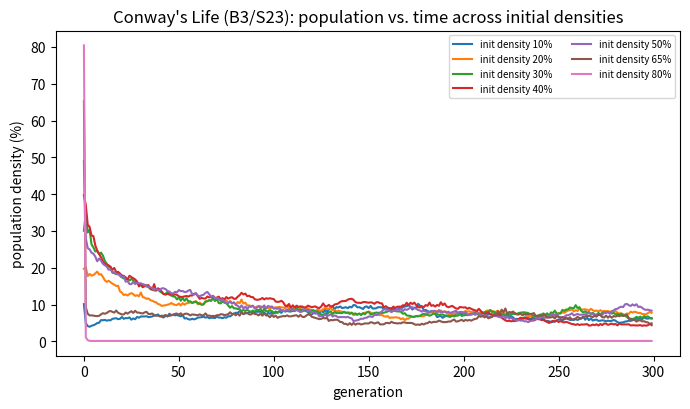

The script that saved this image: (Note: this script raises an exception after producing the figure.)
"""
Experiments backing the written report for the Emergent Complexity assignment.
Runs headless (numpy) simulations of outer-totalistic 2D cellular automata,
identical rule semantics to the website (Moore neighborhood, toroidal wrap).
"""
import numpy as np
import matplotlib
matplotlib.use("Agg")
import matplotlib.pyplot as plt
import json, random

rng = np.random.default_rng(7)

def neighbor_count(grid):
    # sum of the 8 Moore neighbors via toroidal shifts
    s = np.zeros_like(grid, dtype=np.int8)
    for dy in (-1, 0, 1):
        for dx in (-1, 0, 1):
            if dx == 0 and dy == 0:
                continue
            s += np.roll(np.roll(grid, dy, axis=0), dx, axis=1)
    return s

def step(grid, birth, survive):
    n = neighbor_count(grid)
    birth_mask = np.isin(n, list(birth))
    survive_mask = np.isin(n, list(survive))
    new = np.where(grid == 1, survive_mask, birth_mask).astype(np.uint8)
    return new

def run(grid, birth, survive, steps, noise_rate=0.0, record_every=1):
    pops = []
    frames = []
    for t in range(steps):
        pops.append(int(grid.sum()))
        if t % record_every == 0:
            frames.append(grid.copy())
        grid = step(grid, birth, survive)
        if noise_rate > 0:
            flips = rng.random(grid.shape) < noise_rate
            grid = np.where(flips, 1 - grid, grid).astype(np.uint8)
    return np.array(pops), frames

def classify(pops, total_cells):
    last = pops[-1]
    if last == 0:
        return "extinct"
    if last > 0.85 * total_cells:
        return "saturated"
    tail = pops[-30:] if len(pops) >= 30 else pops
    mean = tail.mean()
    cv = tail.std() / mean if mean > 0 else 0
    if cv < 0.01:
        return "stable"
    if cv < 0.15:
        return "oscillating"
    return "chaotic"

def random_rule():
    b = [n for n in range(9) if rng.random() < 0.35]
    s = [n for n in range(9) if rng.random() < 0.35]
    return b, s

# ---------------------------------------------------------------
# TASK 1: density sweep for Conway's Game of Life
# ---------------------------------------------------------------
def task1_density_sweep():
    N = 80
    steps = 300
    densities = [0.10, 0.20, 0.30, 0.40, 0.50, 0.65, 0.80]
    fig, ax = plt.subplots(figsize=(7, 4.2))
    for d in densities:
        grid = (rng.random((N, N)) < d).astype(np.uint8)
        pops, _ = run(grid, {3}, {2, 3}, steps)
        ax.plot(pops / (N * N) * 100, label=f"init density {int(d*100)}%")
    ax.set_xlabel("generation")
    ax.set_ylabel("population density (%)")
    ax.set_title("Conway's Life (B3/S23): population vs. time across initial densities")
    ax.legend(fontsize=7, ncol=2)
    fig.tight_layout()
    fig.savefig("/home/claude/ca-lab/fig_task1_density_sweep.png", dpi=150)
    plt.close(fig)

    # save one representative long run's grid at a few checkpoints as images
    N = 100
    grid = (rng.random((N, N)) < 0.35).astype(np.uint8)
    checkpoints = [0, 10, 50, 150, 400]
    steps_needed = max(checkpoints) + 1
    fig, axes = plt.subplots(1, len(checkpoints), figsize=(14, 3))
    g = grid.copy()
    saved = {}
    for t in range(steps_needed):
        if t in checkpoints:
            saved[t] = g.copy()
        g = step(g, {3}, {2, 3})
    for ax, t in zip(axes, checkpoints):
        ax.imshow(saved[t], cmap="copper", interpolation="nearest")
        ax.set_title(f"t={t}")
        ax.axis("off")
    fig.suptitle("Game of Life settling from 35% random noise into stable/oscillating debris")
    fig.tight_layout()
    fig.savefig("/home/claude/ca-lab/fig_task1_snapshots.png", dpi=150)
    plt.close(fig)
    print("Task 1 figures saved.")

# ---------------------------------------------------------------
# TASK 3: sample 100 random rules, classify
# ---------------------------------------------------------------
def task3_rule_sampling():
    N = 48
    steps = 150
    n_rules = 100
    n_ic_per_rule = 3
    results = []
    for i in range(n_rules):
        b, s = random_rule()
        labels_for_rule = []
        for _ in range(n_ic_per_rule):
            grid = (rng.random((N, N)) < 0.35).astype(np.uint8)
            pops, _ = run(grid, b, s, steps)
            labels_for_rule.append(classify(pops, N * N))
        results.append({"b": b, "s": s, "labels": labels_for_rule})

    # tally: use the majority label across the 3 ICs as the rule's category,
    # but flag rules whose behavior *depends* on initial condition
    from collections import Counter
    tally = Counter()
    sensitive = []
    for r in results:
        c = Counter(r["labels"])
        top_label, top_count = c.most_common(1)[0]
        tally[top_label] += 1
        if len(c) > 1:
            sensitive.append(r)

    with open("/home/claude/ca-lab/task3_results.json", "w") as f:
        json.dump(results, f)

    fig, ax = plt.subplots(figsize=(6, 4))
    cats = list(tally.keys())
    vals = [tally[c] for c in cats]
    colors = {"extinct": "#ff6b57", "stable": "#4fd6c4", "oscillating": "#ffb000",
              "saturated": "#c98cff", "chaotic": "#888888"}
    ax.bar(cats, vals, color=[colors.get(c, "#666") for c in cats])
    ax.set_ylabel("number of rules (out of 100)")
    ax.set_title("Behavior of 100 random outer-totalistic rules\n(majority label across 3 random initial conditions)")
    for i, v in enumerate(vals):
        ax.text(i, v + 0.5, str(v), ha="center", fontsize=9)
    fig.tight_layout()
    fig.savefig("/home/claude/ca-lab/fig_task3_tally.png", dpi=150)
    plt.close(fig)

    print("Task 3 tally:", dict(tally))
    print(f"{len(sensitive)} of {n_rules} rules were initial-condition-sensitive "
          f"(different outcome categories across the 3 seeds).")

    return results, tally, sensitive

# ---------------------------------------------------------------
# Pick one interesting rule (oscillating/chaotic boundary) for closer study
# ---------------------------------------------------------------
def closer_look(rule_b, rule_s, name="candidate"):
    N = 90
    steps = 400
    grid = (rng.random((N, N)) < 0.35).astype(np.uint8)
    pops, frames = run(grid, rule_b, rule_s, steps, record_every=1)

    fig, ax = plt.subplots(figsize=(7, 3.6))
    ax.plot(pops / (N * N) * 100, color="#ffb000")
    ax.set_xlabel("generation")
    ax.set_ylabel("population density (%)")
    ax.set_title(f"B{''.join(map(str,rule_b))}/S{''.join(map(str,rule_s))} — population over time")
    fig.tight_layout()
    fig.savefig(f"/home/claude/ca-lab/fig_closerlook_{name}_trace.png", dpi=150)
    plt.close(fig)

    checkpoints = [0, 20, 100, 250, 399]
    fig, axes = plt.subplots(1, len(checkpoints), figsize=(14, 3))
    for ax_, t in zip(axes, checkpoints):
        ax_.imshow(frames[t], cmap="copper", interpolation="nearest")
        ax_.set_title(f"t={t}")
        ax_.axis("off")
    fig.suptitle(f"B{''.join(map(str,rule_b))}/S{''.join(map(str,rule_s))} snapshots")
    fig.tight_layout()
    fig.savefig(f"/home/claude/ca-lab/fig_closerlook_{name}_snapshots.png", dpi=150)
    plt.close(fig)
    print(f"Closer-look figures for {name} saved. Final density: {pops[-1]/(N*N)*100:.1f}%")

# ---------------------------------------------------------------
# OPTION B: noise robustness of a few known Life patterns / rules
# ---------------------------------------------------------------
GLIDER = np.array([[0,1,0],[0,0,1],[1,1,1]], dtype=np.uint8)
BLINKER = np.array([[1,1,1]], dtype=np.uint8)
BLOCK = np.array([[1,1],[1,1]], dtype=np.uint8)

def place(grid, pattern, y, x):
    grid[y:y+pattern.shape[0], x:x+pattern.shape[1]] = pattern
    return grid

def noise_robustness_patterns():
    N = 40
    steps = 200
    noise_rates = [0.0, 0.0005, 0.001, 0.002, 0.005, 0.01, 0.02]
    patterns = {"glider": GLIDER, "blinker": BLINKER, "block": BLOCK}
    survival = {name: [] for name in patterns}
    trials = 20
    for name, pat in patterns.items():
        for nr in noise_rates:
            alive_count = 0
            for _ in range(trials):
                grid = np.zeros((N, N), dtype=np.uint8)
                grid = place(grid, pat, N//2, N//2)
                pops, _ = run(grid, {3}, {2, 3}, steps, noise_rate=nr)
                # "survives" if population doesn't hit 0 by the end
                if pops[-1] > 0:
                    alive_count += 1
            survival[name].append(alive_count / trials * 100)

    fig, ax = plt.subplots(figsize=(7, 4.2))
    for name, vals in survival.items():
        ax.plot([r*100 for r in noise_rates], vals, marker="o", label=name)
    ax.set_xlabel("noise rate (% chance per cell per step)")
    ax.set_ylabel(f"% of {trials} trials with cells alive after {steps} steps")
    ax.set_title("Robustness of small Game-of-Life patterns to random bit-flip noise")
    ax.legend()
    fig.tight_layout()
    fig.savefig("/home/claude/ca-lab/fig_optionB_pattern_robustness.png", dpi=150)
    plt.close(fig)
    print("Option B pattern-robustness figure saved.")
    print(json.dumps(survival, indent=2))
    return survival

def noise_robustness_field():
    # whole-field random-start Life density, under increasing noise, does the
    # system find a "quiet" fixed point, or does noise keep it churning?
    N = 70
    steps = 400
    noise_rates = [0.0, 0.001, 0.003, 0.01, 0.03, 0.05, 0.1]
    fig, ax = plt.subplots(figsize=(7, 4.2))
    finalvals = []
    for nr in noise_rates:
        grid = (rng.random((N, N)) < 0.35).astype(np.uint8)
        pops, _ = run(grid, {3}, {2, 3}, steps, noise_rate=nr)
        ax.plot(pops / (N * N) * 100, label=f"noise {nr*100:g}%")
        finalvals.append(pops[-30:].mean() / (N * N) * 100)
    ax.set_xlabel("generation")
    ax.set_ylabel("population density (%)")
    ax.set_title("Game of Life under sustained random noise")
    ax.legend(fontsize=7)
    fig.tight_layout()
    fig.savefig("/home/claude/ca-lab/fig_optionB_field_noise.png", dpi=150)
    plt.close(fig)

    fig2, ax2 = plt.subplots(figsize=(6, 4))
    ax2.plot([r*100 for r in noise_rates], finalvals, marker="o", color="#ff6b57")
    ax2.set_xlabel("noise rate (% per cell per step)")
    ax2.set_ylabel("steady-state density (%, last 30 gens)")
    ax2.set_title("Steady-state density vs. noise rate")
    fig2.tight_layout()
    fig2.savefig("/home/claude/ca-lab/fig_optionB_field_noise_threshold.png", dpi=150)
    plt.close(fig2)
    print("Option B field-noise figures saved.")
    print("final densities by noise rate:", dict(zip(noise_rates, finalvals)))

if __name__ == "__main__":
    task1_density_sweep()
    results, tally, sensitive = task3_rule_sampling()

    # pick an interesting rule: one whose 3 seeds disagreed (IC-sensitive),
    # preferring one classified as oscillating/chaotic at least once
    interesting = None
    for r in sensitive:
        if "oscillating" in r["labels"] or "chaotic" in r["labels"]:
            interesting = r
            break
    if interesting is None and sensitive:
        interesting = sensitive[0]
    if interesting is None:
        interesting = results[0]
    print("Chosen rule for closer look:", interesting["b"], interesting["s"], interesting["labels"])
    closer_look(interesting["b"], interesting["s"], name="chosen")

    # also always show HighLife as a well-known "interesting" reference rule
    closer_look([3, 6], [2, 3], name="highlife")

    noise_robustness_patterns()
    noise_robustness_field()
